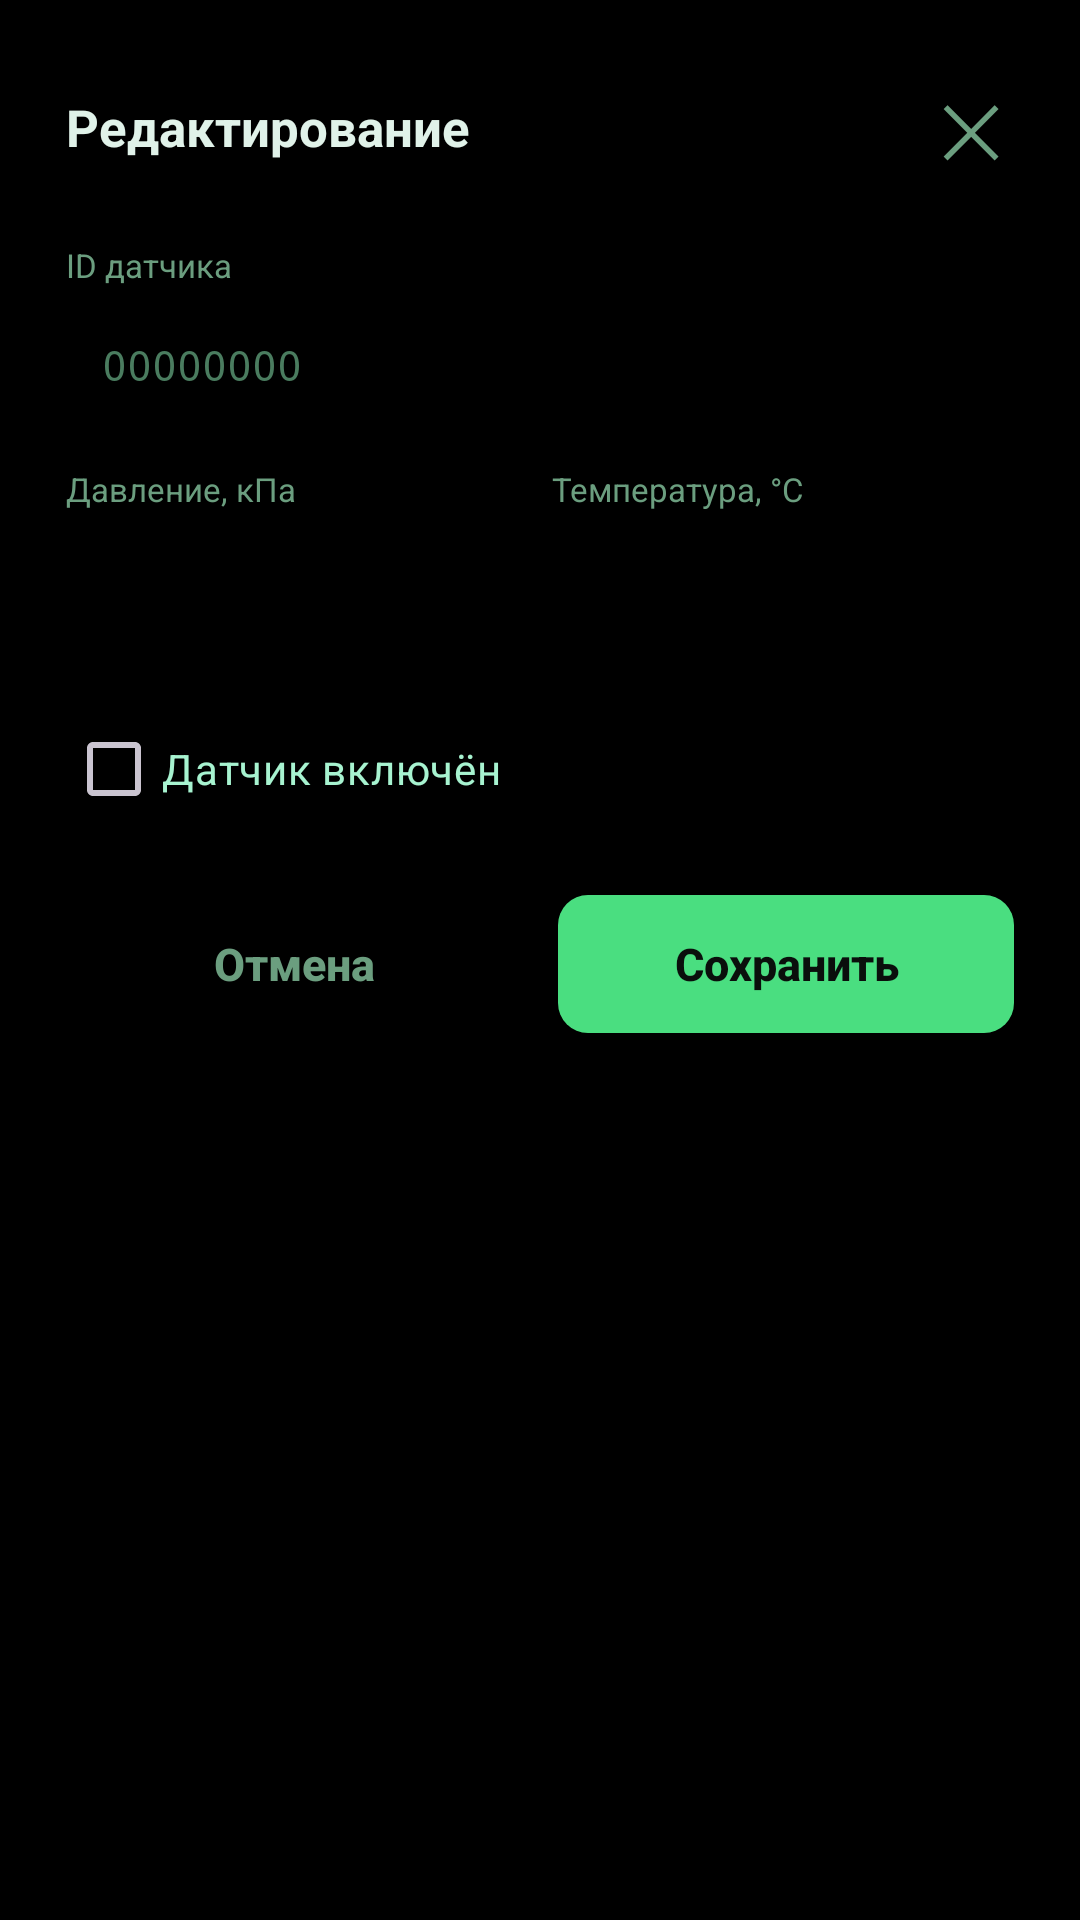

Android layout source for this screen:
<!-- AndroidManifest.xml: application theme Theme.TPMS -->
<!-- res/layout/sensor_editor.xml -->
<?xml version="1.0" encoding="utf-8"?>
<LinearLayout xmlns:android="http://schemas.android.com/apk/res/android"
    android:layout_width="match_parent"
    android:layout_height="wrap_content"
    android:orientation="vertical"
    android:background="@drawable/bg_editor"
    android:padding="22dp">

    <LinearLayout
        android:layout_width="match_parent"
        android:layout_height="wrap_content"
        android:orientation="horizontal"
        android:gravity="center_vertical"
        android:layout_marginBottom="18dp">

        <TextView
            android:id="@+id/tvEditorTitle"
            android:layout_width="0dp"
            android:layout_height="wrap_content"
            android:layout_weight="1"
            android:textSize="17sp"
            android:textStyle="bold"
            android:textColor="@color/text_primary"
            android:text="Редактирование" />

        <TextView
            android:id="@+id/btnEditorClose"
            android:layout_width="wrap_content"
            android:layout_height="wrap_content"
            android:text="&#x2715;"
            android:textSize="24sp"
            android:textColor="@color/text_secondary"
            android:padding="4dp"
            android:clickable="true"
            android:focusable="true" />
    </LinearLayout>

    <TextView
        android:layout_width="wrap_content"
        android:layout_height="wrap_content"
        android:text="@string/label_id"
        android:textSize="11sp"
        android:textColor="@color/text_secondary"
        android:layout_marginBottom="4dp" />

    <EditText
        android:id="@+id/etEditorId"
        android:layout_width="match_parent"
        android:layout_height="44dp"
        android:hint="00000000"
        android:maxLength="8"
        android:fontFamily="monospace"
        android:textSize="14sp"
        android:textColor="@color/text_primary"
        android:textColorHint="@color/text_muted"
        android:background="@drawable/bg_input"
        android:paddingStart="12dp"
        android:paddingEnd="12dp"
        android:inputType="text"
        android:gravity="center_vertical" />

    <LinearLayout
        android:layout_width="match_parent"
        android:layout_height="wrap_content"
        android:orientation="horizontal"
        android:layout_marginTop="12dp">

        <LinearLayout
            android:layout_width="0dp"
            android:layout_height="wrap_content"
            android:layout_weight="1"
            android:orientation="vertical"
            android:layout_marginEnd="4dp">
            <TextView
                android:layout_width="wrap_content"
                android:layout_height="wrap_content"
                android:text="@string/label_pressure"
                android:textSize="11sp"
                android:textColor="@color/text_secondary"
                android:layout_marginBottom="4dp" />
            <EditText
                android:id="@+id/etEditorPressure"
                android:layout_width="match_parent"
                android:layout_height="44dp"
                android:inputType="number"
                android:textSize="14sp"
                android:textColor="@color/text_primary"
                android:textColorHint="@color/text_muted"
                android:background="@drawable/bg_input"
                android:paddingStart="12dp"
                android:paddingEnd="12dp"
                android:gravity="center_vertical" />
        </LinearLayout>

        <LinearLayout
            android:layout_width="0dp"
            android:layout_height="wrap_content"
            android:layout_weight="1"
            android:orientation="vertical"
            android:layout_marginStart="4dp">
            <TextView
                android:layout_width="wrap_content"
                android:layout_height="wrap_content"
                android:text="@string/label_temperature"
                android:textSize="11sp"
                android:textColor="@color/text_secondary"
                android:layout_marginBottom="4dp" />
            <EditText
                android:id="@+id/etEditorTemp"
                android:layout_width="match_parent"
                android:layout_height="44dp"
                android:inputType="numberSigned"
                android:textSize="14sp"
                android:textColor="@color/text_primary"
                android:textColorHint="@color/text_muted"
                android:background="@drawable/bg_input"
                android:paddingStart="12dp"
                android:paddingEnd="12dp"
                android:gravity="center_vertical" />
        </LinearLayout>
    </LinearLayout>

    <CheckBox
        android:id="@+id/cbEditorEnabled"
        android:layout_width="wrap_content"
        android:layout_height="wrap_content"
        android:text="@string/sensor_enabled"
        android:textSize="14sp"
        android:textColor="@color/accent_text"
        android:buttonTint="@color/accent"
        android:layout_marginTop="14dp" />

    <LinearLayout
        android:layout_width="match_parent"
        android:layout_height="wrap_content"
        android:orientation="horizontal"
        android:layout_marginTop="18dp">

        <Button
            android:id="@+id/btnEditorCancel"
            android:layout_width="0dp"
            android:layout_height="wrap_content"
            android:layout_weight="1"
            android:layout_marginEnd="6dp"
            android:background="@drawable/btn_cancel"
            android:text="@string/button_cancel"
            android:textAllCaps="false"
            android:textSize="15sp"
            android:textStyle="bold"
            android:textColor="@color/text_secondary"
            android:minHeight="46dp" />

        <Button
            android:id="@+id/btnEditorSave"
            android:layout_width="0dp"
            android:layout_height="wrap_content"
            android:layout_weight="1"
            android:layout_marginStart="6dp"
            android:background="@drawable/btn_primary"
            android:text="@string/button_save"
            android:textAllCaps="false"
            android:textSize="15sp"
            android:textStyle="bold"
            android:textColor="@color/bg"
            android:minHeight="46dp" />
    </LinearLayout>
</LinearLayout>
<!-- resources referenced by this layout -->
<resources>
  <color name="accent">#4ADE80</color>
  <color name="accent_text">#A7F3D0</color>
  <color name="bg">#0A0F0C</color>
  <color name="text_muted">#4A7C5F</color>
  <color name="text_primary">#E0F2E9</color>
  <color name="text_secondary">#6B9E7F</color>
  <!-- drawable btn_primary (drawable) -->
  <?xml version="1.0" encoding="utf-8"?>
  <selector xmlns:android="http://schemas.android.com/apk/res/android">
      <item android:state_pressed="true">
          <shape android:shape="rectangle">
              <solid android:color="#3BBE6A" />
              <corners android:radius="10dp" />
          </shape>
      </item>
      <item>
          <shape android:shape="rectangle">
              <solid android:color="@color/accent" />
              <corners android:radius="10dp" />
          </shape>
      </item>
  </selector>
  <string name="button_cancel">Отмена</string>
  <string name="button_save">Сохранить</string>
  <string name="label_id">ID датчика</string>
  <string name="label_pressure">Давление, кПа</string>
  <string name="label_temperature">Температура, °C</string>
  <string name="sensor_enabled">Датчик включён</string>
  <style name="Theme.TPMS" parent="Theme.Material3.Dark.NoActionBar">
          <item name="colorPrimary">@color/purple_500</item>
          <item name="colorPrimaryVariant">@color/purple_700</item>
          <item name="colorOnPrimary">@color/white</item>
          <item name="colorSecondary">@color/teal_200</item>
          <item name="android:statusBarColor">@color/black</item>
          <item name="android:windowBackground">@color/black</item>
      </style>
  <color name="white">#FFFFFFFF</color>
  <color name="black">#FF000000</color>
  <!-- not gathered from this repository: default colours our renderer supplied (Android Studio template values) -->
  <color name="purple_500">#FF6200EE</color>
  <color name="purple_700">#FF3700B3</color>
  <color name="teal_200">#FF03DAC5</color>
</resources>
